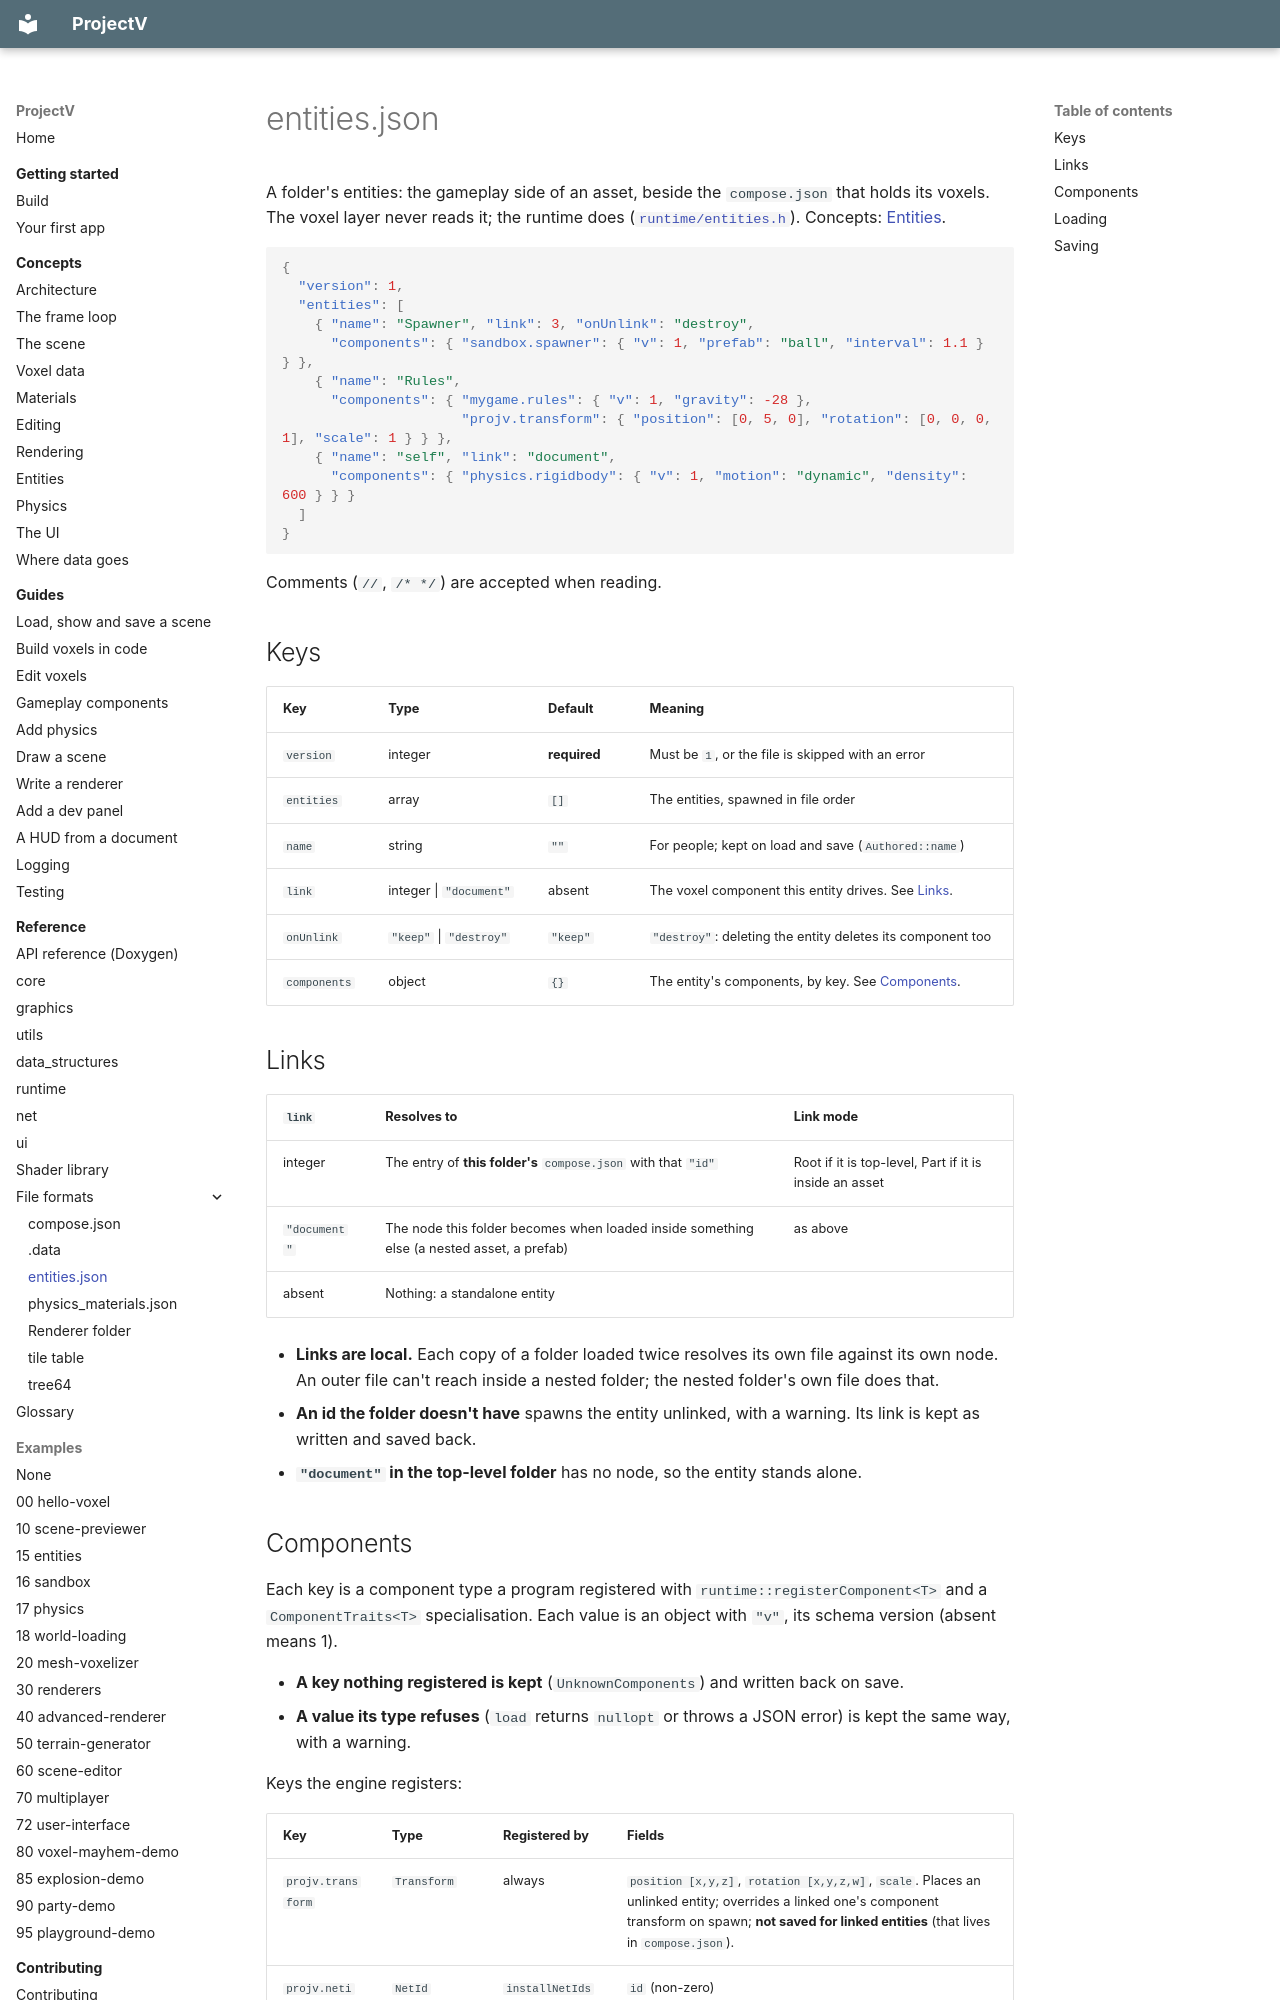

repository: ajsuper/ProjectV · page: reference/formats/entities-json/index.html · generator: mkdocs

# entities.json

A folder's entities: the gameplay side of an asset, beside the `compose.json` that holds its voxels.
The voxel layer never reads it; the runtime does ([`runtime/entities.h`](../../../include/runtime/entities.h)).
Concepts: [Entities](../../concepts/entities.md).

```json
{
  "version": 1,
  "entities": [
    { "name": "Spawner", "link": 3, "onUnlink": "destroy",
      "components": { "sandbox.spawner": { "v": 1, "prefab": "ball", "interval": 1.1 } } },
    { "name": "Rules",
      "components": { "mygame.rules": { "v": 1, "gravity": -28 },
                      "projv.transform": { "position": [0, 5, 0], "rotation": [0, 0, 0, 1], "scale": 1 } } },
    { "name": "self", "link": "document",
      "components": { "physics.rigidbody": { "v": 1, "motion": "dynamic", "density": 600 } } }
  ]
}
```

Comments (`//`, `/* */`) are accepted when reading.

## Keys

| Key | Type | Default | Meaning |
|---|---|---|---|
| `version` | integer | **required** | Must be `1`, or the file is skipped with an error |
| `entities` | array | `[]` | The entities, spawned in file order |
| `name` | string | `""` | For people; kept on load and save (`Authored::name`) |
| `link` | integer \| `"document"` | absent | The voxel component this entity drives. See [Links](#links). |
| `onUnlink` | `"keep"` \| `"destroy"` | `"keep"` | `"destroy"`: deleting the entity deletes its component too |
| `components` | object | `{}` | The entity's components, by key. See [Components](#components). |

## Links

| `link` | Resolves to | Link mode |
|---|---|---|
| integer | The entry of **this folder's** `compose.json` with that `"id"` | Root if it is top-level, Part if it is inside an asset |
| `"document"` | The node this folder becomes when loaded inside something else (a nested asset, a prefab) | as above |
| absent | Nothing: a standalone entity | |

- **Links are local.** Each copy of a folder loaded twice resolves its own file against its own node.
  An outer file can't reach inside a nested folder; the nested folder's own file does that.
- **An id the folder doesn't have** spawns the entity unlinked, with a warning. Its link is kept as
  written and saved back.
- **`"document"` in the top-level folder** has no node, so the entity stands alone.
